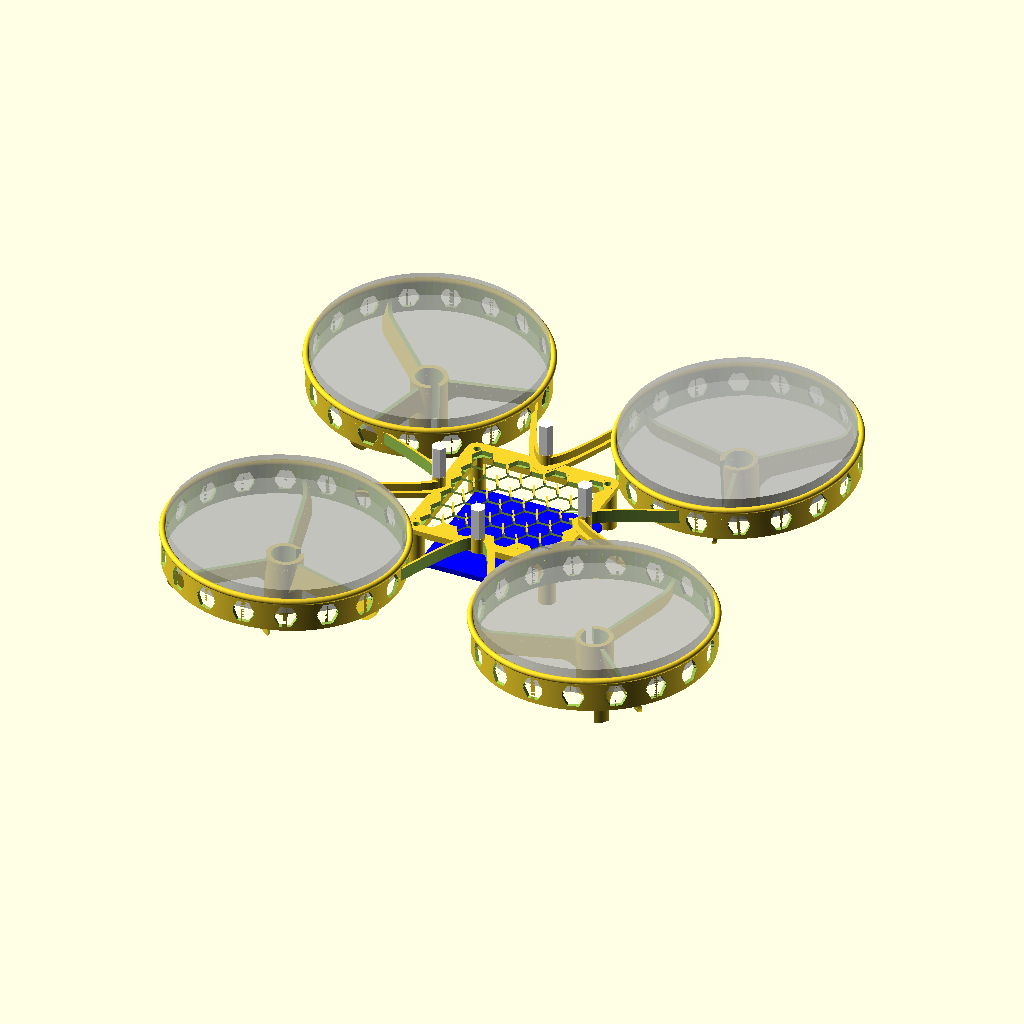
Cell 1: the model at its default parameters.
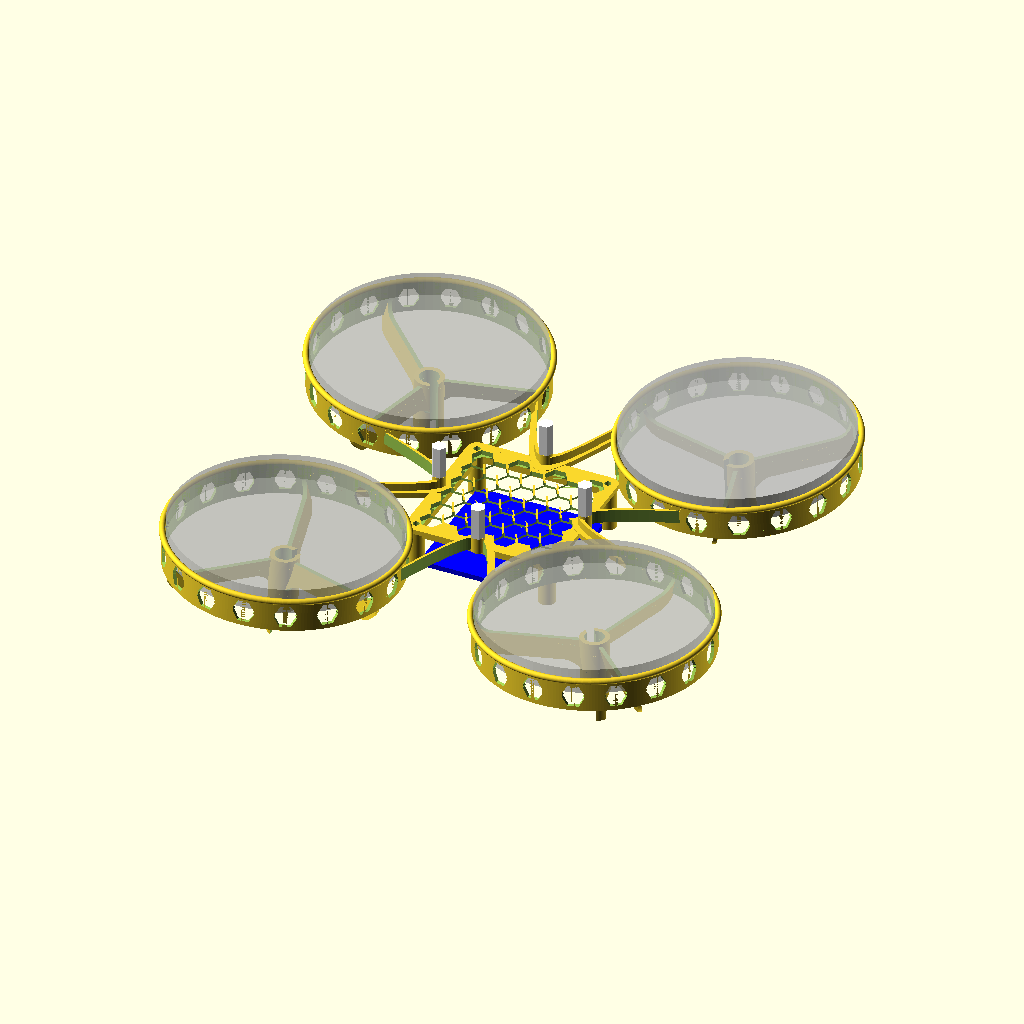
Cell 2 — Motor_Diameter set to 6, the other parameters unchanged.
The same orthographic view direction (rotation 55°, 0°, 25°; colour scheme Cornfield) for every cell, with the view re-fitted per cell, so scale and position can differ between cells.
OpenSCAD source file ST_Drone_FCU_F401-master/ST_Drone_FCU_F401-master/Frame 3D data/ST_drone_frame_v2_r7e.scad:
/* [Quadcopter Size] */

//The distance between the centres of right and left front motors
Width = 138.5 / 1.41;// 145 / 1.41

//The distance between the centres of front and back left motors
Length = Width;

//Flight Controller Width
FC_Width = 40;

//Flight Controller Length
FC_Length = 40;

//Joint bolt diameter
bolt_r = 2.1 / 2;

//The thickness of your quadcopter frame determines how strong it is, how flexible it is, how much it dampens vibration, etc.
Frame_Thickness = 1.5;

//Width of Frame Surfaces at narrowest point
Surface_Width = 1.9;

//base_Thickness= Frame_Thickness+.5;

/* [Motor Holders] */
//Actual motor diameter
Motor_Diameter = 8.2;// [6,7,8.5]

//Motor hole scaling.  Use this if your holes are the wrong size.  The frame is built with scaled_motor_diameter=Motor_Hole_Scaling*Motor_Diameter, so 1.0 is the no-change default.
Motor_Hole_Scaling = 1.0;

//Total motor cap height (extends above the frame)
Motor_Cap = 17;

//The thickness of the motor cap wall
Motor_Cap_Wall_Thickness = 1.45;

//The size of the side opening on the motor caps
Motor_Cap_Side_Opening =  2.5;

//This adds a slight bevel inside the motor cap so that you don't have to cut away any material to insert motors.
Motor_Cap_Inner_Bevel = 0;

//Actual rotor diameter
Rotor_Diameter = 69.5;//70+3.5;
Rotor_Diameter_h = 8;

// Roter Angle
roter_angle = -2.5;

//Total rotor guard height
Rotor_Gud_h = 7.5; //*1.5;

//The thickness of the rotor guard wall
Rotor_Gud_Wall_Thickness = .95;//1.0

//The thickness of your quadcopter frame determines how strong it is, how flexible it is, how much it dampens vibration, etc.
Rotor_Gud_Frame_Thickness = 1.65;

// Top-Buttom flame joint hight
Frame_Base_Hight = 10 + Frame_Thickness + 1.6;
//AB: Frame_Base_Hight = 15 + Frame_Thickness + 1.6;
Frame_Spacer_Hight = 10;
//Frame_Joint_Hight= Frame_Base_Hight + Frame_Spacer_Hight;

//Which parts do you want to show
Which_Parts= "print"; // ["frame":Whole_frame, "print":print_mode]
Guarde_mode= "mesh"; // ["mesh" or "nomesh"]

Resolution= 100; //[20,50,100]

//calculated variables
$fn=Resolution;
FC_Band=Surface_Width;

scaled_motor_diameter=Motor_Hole_Scaling*Motor_Diameter;
cap_wall_thickness=Motor_Cap_Wall_Thickness;
cap_wall_opening=Motor_Cap_Side_Opening;

Rotor_Frame_Thickness = 2.0;
Rotor_Frame_Num = 3;
Rotor_Frame_Angle = 15;
Rotor_Frame_r = 10;
Rotor_Frame_h_offset = -2.5;

Landing_leg_h = 7.5;

// main 
union()
{
    
    // External Motor and Propeller Guards 
    for(r=[0:180:360])
    {
        rotate([0,0,r])
        translate([Width/2,Length/2,-(Motor_Diameter/2+Motor_Cap_Wall_Thickness)*tan(roter_angle)+0.25]) //-.1])
        rotate([0,0,135])
        rotate([roter_angle,0,0])
        {
            roter_cw();
            %translate([0,0,Rotor_Diameter_h/2+3])cylinder(r=Rotor_Diameter/2,h=Rotor_Diameter_h, center=true);
        }
    }
    
    for(r=[90:180:270])
        {
        rotate([0,0,r])
        translate([Length/2,Width/2,-(Motor_Diameter/2+Motor_Cap_Wall_Thickness)*tan(roter_angle)+0.25])//AB:-.1])
        rotate([0,0,135])
        rotate([roter_angle,0,0])
        {
            roter_ccw();
            %translate([0,0,Rotor_Diameter_h/2+3])cylinder(r=Rotor_Diameter/2,h=Rotor_Diameter_h, center=true);
        }
    }
    
    
    difference()
    {
        union()
        {
            // Upper Part of Center
            guard_centre();
            // Below Part of Center
            //FCU_support();
            
            for(i=[0:360/2:360])
            {
                rotate(i)strut_up(x=Width/2,y=Length/2,apex=FC_Length/2-FC_Band,band=FC_Band,ir=Rotor_Diameter/2+Rotor_Gud_Wall_Thickness);
            }
            for(i=[0:360/2:360])
            {
                rotate(i+90)strut_up(x=Length/2,y=Width/2,apex=FC_Length/2-FC_Band,band=FC_Band,ir=Rotor_Diameter/2+Rotor_Gud_Wall_Thickness);
            }
            
        }
        // Holes on axes (center of Hyperb
        for(x=[-1:2:1])
        {
            for(y=[-1:2:1])
            {
                translate([Width/2*x,Length/2*y,0])
                rotate(atan2(-Width/2*x,Length/2*y)-180)
                rotate([roter_angle,0,0])
                rotor_gud_inner();
                
                translate([0,(FC_Length/2+bolt_r*3)*y,-Frame_Thickness/2])cylinder(r=bolt_r,h=Frame_Base_Hight*3,center=true);
            }
            translate([(FC_Width/2+bolt_r*3)*x,0,-Frame_Thickness/2])cylinder(r=bolt_r,h=Frame_Base_Hight*3,center=false);
        }
        
        translate([0,0,-.01])linear_extrude(height = Rotor_Gud_Frame_Thickness*2)panel_honeycomb([FC_Width*.85,FC_Length*.85],7,0,0); 
        /* AB old
        translate([0,0,-.01])linear_extrude(height = Rotor_Gud_Frame_Thickness*2)panel_honeycomb([FC_Width*.75,FC_Length*.75],6.75,1,0);
        */
        
    }
    
//    translate([0,0,Frame_Spacer_Hight+5])rotate([180,0,0])guard_mounter();
}

// sub component
module roter_cw()
{
    //AB:rotate([0,0,10])
    difference()
    {
        union()
        {
            translate([0,0,-(Motor_Cap+Frame_Thickness)])motor_cap_outer();
            if (Which_Parts == "print")
            {
                rotor_gud_frame(-Rotor_Frame_Angle);
            }
        }
        
        if (Which_Parts == "print")
        {
            translate([0,0,-(Motor_Cap+Frame_Thickness)])motor_cap_inner();
        }
        
    }
    
    difference()
    {
        translate([0,0,-Rotor_Frame_r/2-Rotor_Frame_h_offset])rotor_gud_outer(Rotor_Gud_h+Rotor_Frame_r/2+Rotor_Frame_h_offset,Rotor_Gud_Wall_Thickness);
        translate([0,0,-Rotor_Frame_r/2-Rotor_Frame_h_offset])rotor_gud_inner(Rotor_Gud_h+Rotor_Frame_r/2+Rotor_Frame_h_offset,Rotor_Gud_Wall_Thickness);
    }
    
}

module roter_ccw()
{
    
    difference(){
        union(){
            translate([0,0,-(Motor_Cap+Frame_Thickness)])motor_cap_outer();
            if (Which_Parts == "print"){
                rotor_gud_frame(Rotor_Frame_Angle);
            }
        }
        if (Which_Parts == "print"){
            translate([0,0,-(Motor_Cap+Frame_Thickness)])rotate()motor_cap_inner();
        }
    }
    
    difference(){
        translate([0,0,-Rotor_Frame_r/2-Rotor_Frame_h_offset])rotor_gud_outer(Rotor_Gud_h+Rotor_Frame_r/2+Rotor_Frame_h_offset,Rotor_Gud_Wall_Thickness);
        translate([0,0,-Rotor_Frame_r/2-Rotor_Frame_h_offset])rotor_gud_inner(Rotor_Gud_h+Rotor_Frame_r/2+Rotor_Frame_h_offset,Rotor_Gud_Wall_Thickness);
    }
}

module rotor_gud_frame(angle=Rotor_Frame_Angle){

    outer_r = Rotor_Diameter/2+Rotor_Gud_Wall_Thickness;
    rotor_gud_frame_upper_offset = -1;
    rotor_gud_frame_under_offset = 2.5;
    Rotor_Gud_Frame_Thickness = 1.25;
    
    intersection(){
        difference(){
            for (i=[1:Rotor_Frame_Num]){
                rotate([angle,0,i*360/Rotor_Frame_Num-90])translate([0,-Rotor_Gud_Frame_Thickness/2,-(Motor_Cap+Rotor_Frame_h_offset)])
                cube([outer_r,Rotor_Gud_Frame_Thickness,Motor_Cap+Rotor_Gud_h],center=false);
            }
            translate([0,0,-Motor_Cap-Rotor_Frame_h_offset+rotor_gud_frame_under_offset])
            rotate_extrude(convexity = 10, $fn = 100)hull()
            for(x=[0:1:1]){
                {
                    translate([Rotor_Diameter/2*x+scaled_motor_diameter/2+cap_wall_thickness+Rotor_Frame_r/2-.5, , 0])circle(r = Rotor_Frame_r/2, $fn = 100);
                }
            }
            translate([0,0,Rotor_Frame_r/2+rotor_gud_frame_upper_offset])hull()
            rotate_extrude(convexity = 10, $fn = 100)
            for(x=[0:1:1]){
                {
                    translate([outer_r-Rotor_Frame_r/2-Frame_Thickness/2, 0, 0])circle(r = Rotor_Frame_r/2, $fn = 100);
                }
            }
            translate([0,0,Rotor_Frame_r/2])cylinder(r=outer_r+.1,h=Rotor_Gud_h,center=false);
            translate([0,0,-(Motor_Cap+Frame_Thickness)])rotate([180,0,0])cylinder(r=Rotor_Diameter,h=Rotor_Gud_h,center=false);
        }
        union(){
            translate([0,0,-Motor_Cap+Rotor_Frame_r-Rotor_Frame_h_offset+rotor_gud_frame_under_offset])
            rotate_extrude(convexity = 5, $fn = 64)hull()
            for(y=[0:1:1]){
                {
                    translate([outer_r-Rotor_Frame_r/2, 0, 0])circle(r = Rotor_Frame_r/2, $fn = 100);
                }
            }
            translate([0,0,-Motor_Cap+Rotor_Frame_r-Rotor_Frame_h_offset+rotor_gud_frame_under_offset])cylinder(r=outer_r,h=Rotor_Gud_h*3,center=false);
            cylinder(r=outer_r-Rotor_Frame_r/2,h=Rotor_Gud_h*3,center=true);
        }
    }
}
module rotor_gud_outer(
     h=Rotor_Gud_h,
     cap_wall_thickness=Rotor_Gud_Wall_Thickness)
{
    //hexagons in guards
    hex_num = 18; //AB:50
    outer_height=h;
    hex_ring_mesh_R = outer_height; //AB:3.5
    outer_radius=Rotor_Diameter/2+Rotor_Gud_Wall_Thickness;
    
    
    difference()
    {
        translate([0,0,outer_height/2])
            cylinder(h=outer_height,r=outer_radius, center=true,$fn=256);
        if (Which_Parts == "print" && Guarde_mode == "mesh")
            {
            for (num=[0:outer_height/hex_ring_mesh_R]){
                for (i=[1:hex_num])
                {
//                    translate ([0,0,(outer_height/hex_ring_mesh_R)*num])rotate([0,0,i*360/hex_num])
//                        translate ([0,outer_radius,0])rotate([90,0,0])cylinder(r1=hex_ring_mesh_R/2,r2=0,h=Rotor_Gud_Wall_Thickness,$fn=6,center=false);
                    
                    translate ([0,0,(outer_height/hex_ring_mesh_R)*num+hex_ring_mesh_R/2-.75]) //AB:+hex_ring_mesh_R/8+.75])
                        rotate([0,0,i*360/hex_num+360/hex_num/2])
                        translate ([0,outer_radius,0])
                        rotate([90,0,0])
                        cylinder(r1=hex_ring_mesh_R/3,r2=0,h=outer_radius/2-.25,$fn=6,center=false);
                }
            }
        }
    }
    // Rotor Guard 
    //for(z=[-1:2:1])
    //{
    //  translate([0,0,outer_height/2*z+outer_height/2])
        translate([0,0,outer_height/2+outer_height/2])
        rotate_extrude(convexity = 10, $fn = 100)
        translate([outer_radius,0,0])
        circle(r=Rotor_Gud_Wall_Thickness);
    //}
}

module rotor_gud_inner(
     h=Rotor_Gud_h,
     cap_wall_thickness=Rotor_Gud_Wall_Thickness)
{
     inner_radius=Rotor_Diameter/2;
     inner_height=h;
	  union(){ 
	  translate([0,0,inner_height/2])
	       cylinder(h=inner_height+Frame_Thickness*3,r=inner_radius, center=true);
     }
}

module motor_cap_outer(
     h=Motor_Cap,
     inside_diameter=scaled_motor_diameter,
     cap_wall_thickness=cap_wall_thickness)
{
    cut_degree = 45;
    
     outer_radius=inside_diameter/2+cap_wall_thickness;
     outer_height=h+Frame_Thickness;
	       translate([0,0,outer_height/2])
	       cylinder(h=outer_height,r=outer_radius, center=true);
//    difference(){
     union()
     {
            translate([0,0,-1.5])
                    linear_extrude(height=1.5)
                    donutSlice(2.75,outer_radius,
                        270-cut_degree,270+cut_degree);
            translate([0,0,-Landing_leg_h])
                    linear_extrude(height=Landing_leg_h+.1)
                    donutSlice(scaled_motor_diameter/2,outer_radius,
                        270-cut_degree,270+cut_degree);
        }
//        for(r=[-1:2:1]){
//            hull()
//            for(z=[-1:2:1]){
//                translate([0,0,-Landing_leg_h/2*z-Landing_leg_h*.85])rotate([90,0,(85-cut_degree)*r])translate([2.25*r,0,0])
//                    cylinder(r=Landing_leg_h/2,h=outer_radius+100,center=true);
//            }
//        }
//    }
}

module motor_cap_inner(
     h=Motor_Cap,
     inside_diameter=scaled_motor_diameter,
     cap_wall_thickness=cap_wall_thickness,
     cap_wall_opening=cap_wall_opening)
{
    cut_degree = 45;
    
    inner_radius=inside_diameter/2;
    outer_radius=inside_diameter/2+cap_wall_thickness;
    inner_height=h;
    bevel_thickness=Motor_Cap_Inner_Bevel;
    
    union(){ 
        translate([0,0,inner_height/2+Frame_Thickness/2])
            cylinder(h=inner_height+Frame_Thickness+.1,r=inner_radius, center=true);
        translate([0,0,bevel_thickness/2])
            cylinder(h=bevel_thickness,r2=inner_radius,r1=inner_radius+bevel_thickness,center=true);
        translate([0,outer_radius,inner_height/2]) 
            cube([cap_wall_opening,2*outer_radius,inner_height+Frame_Thickness*3], center=true);
    }
    translate([0,0,-Landing_leg_h+Landing_leg_h/2])
            linear_extrude(height=Landing_leg_h/2+2.25/2)
            donutSlice(scaled_motor_diameter/2-.1,outer_radius+.1,
                cut_degree-70,255-cut_degree);
    for(r=[-1:2:1]){
        hull()
        for(z=[-1:2:1]){
            translate([0,0,-Landing_leg_h/2*z-Landing_leg_h*.85])rotate([90,0,(85-cut_degree)*r])translate([2.25*r,0,0])
                cylinder(r=Landing_leg_h/2,h=outer_radius+100,center=true);
        }
    }
}

module guard_centre(w=FC_Width,l=FC_Length,h=Frame_Thickness,band=FC_Band){

    d=sqrt(l*l+w*w);
    
    difference()
    {
        union()
        {
            translate([0,0,h/2])
            difference()
            {
                union()
                {
                    hull()for(x=[-1:2:1])
                    {
                        for(y=[-1:2:1])
                        {
                            translate([(w+bolt_r*1.41)/2*x,(l+bolt_r*1.41)/2*y,0])cylinder(r=bolt_r*3,h=h,center=true);
                        }
                    }
                    for(x=[-1:2:1])
                    {
                        for(y=[-1:2:1])
                        {
                            
                            translate([(w+bolt_r*1.41)/2*x,(l+bolt_r*1.41)/2*y,h/2])
                            {
                                rotate([180,0,0])cylinder(r=bolt_r*2.5,h=Frame_Base_Hight+h,center=false);
                            }
                            
                            // lateral beam
                            translate([0,(l+bolt_r*1.41)/2*y,-h*.75])
                            {
//                                difference(){
                                    cube([w,bolt_r*2,h*2.5],center=true);
//                                    cube([w-bolt_r*9,bolt_r*3,h*5],center=true);
//                                }
                            }
                            
                            translate([0,(l/2+bolt_r*3)*y,-h/2])
                            {
                                cylinder(r=bolt_r*2,h=5.0,center=false);
                                %translate([0,0,5])color("White")cylinder(r=4.6/2,h=Frame_Spacer_Hight,$fn=6);
                            }
                            
                        }
                        // lateral beam                        
                        translate([(w+bolt_r*1.41)/2*x,0,-h*.75])
                        {
//                            difference(){
                                cube([bolt_r*2,w,h*2.5],center=true);
//                                cube([bolt_r*3,w-bolt_r*9,h*5],center=true);
//                            }
                        }
                        
                        // Cylinder in center of Hyperbol on Frame
                        translate([(w/2+bolt_r*3)*x,0,-h/2])
                        {
                            cylinder(r=bolt_r*2,h=5.0,center=false);
                             %translate([0,0,5])color("White")cylinder(r=4.6/2,h=Frame_Spacer_Hight,$fn=6);
                        }
                        
                        
                    }
                }
                // notch in the four angles
                //translate([0,0,-Frame_Base_Hight-h+1.5])cube([FC_Width+.25,FC_Length+.25,1.35],center=true);
                translate([0,0,-Frame_Base_Hight-h+1.5])cube([FC_Width+.25,FC_Length+.25,1.6],center=true);
                %translate([0,0,-Frame_Base_Hight-h+1.5-.15])color("Blue")cube([FC_Width+.25,FC_Length+.25,1.6],center=true);
                
            }
        }
        
        // Holes of 4 external long-distancers
        for(x=[-1:2:1])
        {
            for(y=[-1:2:1])
            {
                translate([(w+bolt_r*1.41)/2*x,(l+bolt_r*1.41)/2*y,-.1])cylinder(r=bolt_r,h=Frame_Base_Hight*3,center=true);
//                translate([0,(l/2+bolt_r*3)*y,-h/2])cylinder(r=bolt_r,h=Frame_Base_Hight*3,center=true);
            }
//            translate([(w/2+bolt_r*3)*x,0,-h/2])cylinder(r=bolt_r,h=Frame_Base_Hight*3,center=false);
        }
        
     }
}

module FCU_support(w=FC_Width,l=FC_Length,h=Frame_Thickness,band=FC_Band)
{
    
    difference()
    {
        union()
        {
            translate([0,0,h/2-Frame_Base_Hight-h-.5])
            difference()
            {
                union()
                {
                    intersection()
                    {
                        union()
                        {
                            translate([0,0,146])rotate([90,0,45]){
                                difference(){
                                cylinder(r=150,h=h*1.25,center=true);
                                translate([0,h,0])cylinder(r=150,h=h*3,center=true);
                                }
                            }
                            translate([0,0,146])rotate([90,0,-45]){
                                difference(){
                                    cylinder(r=150,h=h*1.25,center=true);
                                    translate([0,h,0])cylinder(r=150,h=h*3,center=true);
                                }
                            }
                        }
                        translate([0,0,0])cube([FC_Width+.25,FC_Length+.25,10],center=true);
                    }
                    for(x=[-1:2:1]){
                        for(y=[-1:2:1]){
                            translate([(w+bolt_r*1.41)/2*x,(l+bolt_r*1.41)/2*y,h/2]){
                                rotate([180,0,0])cylinder(r=bolt_r*2.5,h=h+1,center=false);
                            }
                            // beam
                            translate([0,(l+bolt_r*1.41)/2*y,-h*.4]){
                                cube([w,bolt_r*2,h*1.5],center=true);
                            }
                        }
                        // beam
                        translate([(w+bolt_r*1.41)/2*x,0,-h*.4]){
                            cube([bolt_r*2,w,h*1.5],center=true);
                        }
                    }
                }
            }
        }
        for(x=[-1:2:1]){
            for(y=[-1:2:1]){
                translate([(w+bolt_r*1.41)/2*x,(l+bolt_r*1.41)/2*y,-.1])cylinder(r=bolt_r+.25,h=Frame_Base_Hight*3,center=true);
            }
        }
    } 
}

module guard_mounter(){
    // Guard Mounter
    guard_mount_shaft_r = 2.0;
    cut_degree = 30;
    mount_shaft_h = -6.5;
    mount_shaft_l = 40;
    
        w=FC_Width;
        l=FC_Length;
        h=Frame_Thickness;
    union(){
        difference(){
            union(){
                for(x=[-1:2:1]){
                    for(y=[-1:2:1]){
                        hull(){
                            translate([(w*.8)/2*x,(l*.8)/2*y,-h/2+mount_shaft_h/2])
                                cylinder(r=bolt_r*1.25,h=1.5,center=true);
                            translate([(w/2+bolt_r*3)*x,0,0])
                                rotate([180,0,0])cylinder(r=bolt_r*2,h=2,center=false);
                        }
                        hull(){
                            translate([(w*.8)/2*x,(l*.8)/2*y,-h/2+mount_shaft_h/2])
                                cylinder(r=bolt_r*1.25,h=1.5,center=true);
                            translate([0,(l/2+bolt_r*3)*y,0])
                                rotate([180,0,0])cylinder(r=bolt_r*2.,h=2,center=false);
                        }
                        hull(){
                            translate([(w*.8)/2*x,(l*.8)/2*y,-h/2+mount_shaft_h/2])
                                cylinder(r=bolt_r*1.25,h=1.5,center=true);
                        translate([(w/3)*x,0,mount_shaft_h])
                            rotate([0,90,0])cylinder(r=guard_mount_shaft_r/2+.9,h=2,center=true);
                        }
                        hull(){
                            translate([(w*.8)/2*x,(l*.8)/2*y,-h/2+mount_shaft_h/2])
                                cylinder(r=bolt_r*1.25,h=1.5,center=true);
                            translate([0,(l/3)*y,mount_shaft_h])
                                rotate([90,0,0])cylinder(r=guard_mount_shaft_r/2+.9,h=2,center=true);
                        }
                    }
                }
            }
            for(x=[-1:2:1]){
                for(y=[-1:2:1]){
                        translate([(w/2+bolt_r*3)*x,0,-2])rotate([180,0,0]){
                            cylinder(r=bolt_r*2.3,h=2,center=false);
                            cylinder(r=bolt_r,h=10,center=true);
                        }
                        translate([0,(l/2+bolt_r*3)*y,-2])rotate([180,0,0]){
                            cylinder(r=bolt_r*2.3,h=2,center=false);
                            cylinder(r=bolt_r,h=10,center=true);
                        }
                }
            }
            for(z=[0:90:360]){
                rotate([0,90,z])translate([-mount_shaft_h,0,0])
                cylinder(r=guard_mount_shaft_r/2+.91,h=mount_shaft_l/2,center=false);
            }
            
        }
        difference()
        {
            union()
            {
                for(z=[90:180:270])
                {
                    rotate([0,90,z])translate([-mount_shaft_h,0,0])
                    linear_extrude(height=mount_shaft_l/2)
                    donutSlice(guard_mount_shaft_r/2,guard_mount_shaft_r/2+.9,
                        0+cut_degree/2,360-cut_degree/2);
                }
            }
            rotate([0,90,180])translate([-mount_shaft_h,0,0])
            cylinder(r=guard_mount_shaft_r/2+.91,h=mount_shaft_l/2,center=true);
        }
        for(z=[0:180:360])
        { 
            rotate([0,90,z])translate([-mount_shaft_h,0,0])
            linear_extrude(height=mount_shaft_l/2)
            donutSlice(guard_mount_shaft_r/2,guard_mount_shaft_r/2+1,
                0+cut_degree/2,360-cut_degree/2);
        }
    }
}

// sub module
module strut(x=Width/2,y=Length/2,apex=FC_Length/2-FC_Band,band=FC_Band,ir=scaled_motor_diameter/2+cap_wall_thickness){

     r=ir-band;
     //This hyperbola meets the motor at the outside at point (x0,y0).
     //Let the motor mount have radius r and be centered at (x,y),
     //then (y0-y)/(x0-x)= -(x/y) and (x0-x)^2+(y0-y)^2=r^2.
     //The solution for y0 and x0 are as follows:
     x0 = -y*r/sqrt(x*x+y*y)+x;
     y0 = x*r/sqrt(x*x+y*y)+y;
     aa=apex*x0/sqrt(y0*y0-apex*apex);
     
     //Here we use the same hyperbola, translated vertically by v, so
     //that the width of the struts are FC_Band where they meet the
     //motors.
     theta=atan2(y,x);
     deltaX=-band*cos(theta);
     deltaY=band*sin(theta);

     ix0 = x0+deltaX;
     iy0 = y0+deltaY;
     v=iy0-apex*sqrt(1+ix0*ix0/(aa*aa));
    
     intersection(){
          difference(){
               linear_extrude(height=Frame_Thickness,convexity=10)hyperbola(a=aa,b=apex,h=max(Width,Length)*5);	       
               scale([1,1,1.1])translate([0,0,-0.1])linear_extrude(height=Frame_Thickness,convexity=10)hyperbola(a=aa,b=apex,v=v,h=max(Width,Length)*5);
          }
          translate([0,0,Frame_Thickness/2])
               cube([2*x+ir,2*y+ir,Frame_Thickness],center=true);
     }
}
module strut_up(x=Width/2,y=Length/2,apex=FC_Length/2-FC_Band,band=FC_Band,ir=scaled_motor_diameter/2+cap_wall_thickness){

     r=ir-band;
     //This hyperbola meets the motor at the outside at point (x0,y0).
     //Let the motor mount have radius r and be centered at (x,y),
     //then (y0-y)/(x0-x)= -(x/y) and (x0-x)^2+(y0-y)^2=r^2.
     //The solution for y0 and x0 are as follows:
     x0 = -y*r/sqrt(x*x+y*y)+x;
     y0 = x*r/sqrt(x*x+y*y)+y;
     aa=apex*x0/sqrt(y0*y0-apex*apex);
     
     //Here we use the same hyperbola, translated vertically by v, so
     //that the width of the struts are FC_Band where they meet the
     //motors.
     theta=atan2(y,x);
     deltaX=-band*cos(theta);
     deltaY=band*sin(theta);

     ix0 = x0+deltaX;
     iy0 = y0+deltaY;
     v=iy0-apex*sqrt(1+ix0*ix0/(aa*aa));
    
     intersection(){
          difference(){
               union(){
                    linear_extrude(height=Rotor_Gud_Frame_Thickness,convexity=10)hyperbola(a=aa,b=apex,h=max(Width,Length));	  
                    translate([0,0,0])linear_extrude(height=Rotor_Gud_Frame_Thickness*2.5,convexity=10)
                        hyperbola(a=aa+Rotor_Gud_Frame_Thickness/2,b=apex+Rotor_Gud_Frame_Thickness*2,h=max(Width,Length));  
               }   
               scale([1,1,1.1])translate([0,0,-0.1])linear_extrude(height=Rotor_Gud_Frame_Thickness*3,convexity=10)
                    hyperbola(a=aa,b=apex,v=v,h=max(Width,Length)*5);
          }
          translate([0,0,Rotor_Gud_Frame_Thickness/2])
               cube([2*x+ir,2*y+ir,Rotor_Gud_Frame_Thickness*5],center=true);
     }
}
module hyperbola(a=1,b=1,v=0,h=500){
    
    translate([0,v,0])scale([a,b,1])
        projection(cut=true)
        translate([0,0,1])
        rotate([-90,0,0])
        cylinder(h=h/35,r1=0,r2=h/35);
}
module panel_honeycomb( arrDim=[100,50], thickness=5, d_off=0, center=true )
{
  d = thickness;
  thickness = thickness/3;

    for( off=[[0,0],[(d/2)+thickness,(d/3)+(thickness/2)]] )
    {
      xoff = off[0];
      yoff = off[1];
    
      //echo("yoff=", yoff);
      
      for( y=[0 : d : arrDim[1]/2] )
      {
        {
          for( x=[0 : d+thickness+thickness : arrDim[0]/2] )
          {
            {
              translate([x+xoff,y+yoff,0]) circle(d=d-d_off, $fn=6,center=true);
              translate([-(x+xoff),y+yoff,0]) circle(d=d-d_off, $fn=6,center=true);
            }
          }
    
          for( x=[0 : d+thickness+thickness : arrDim[0]/2] )
          {
            {
              translate([x+xoff,-(y+yoff),0]) circle(d=d-d_off, $fn=6,center=true);
              translate([-(x+xoff),-(y+yoff),0]) circle(d=d-d_off, $fn=6,center=true);
            }
          }
        }
      }
    }
}
module donutSlice(innerSize,outerSize, start_angle, end_angle) 
{   
    difference()
    {
        pieSlice(outerSize, start_angle, end_angle);
        if(len(innerSize) > 1) ellipse(innerSize[0]*2,innerSize[1]*2); //(innerSize, start_angle-1, end_angle+1);
        else circle(innerSize);
    }
}
module pieSlice(size, start_angle, end_angle) //size in radius(es)
{	
    rx = ((len(size) > 1)? size[0] : size);
    ry = ((len(size) > 1)? size[1] : size);
    trx = rx* sqrt(2) + 1;
    try = ry* sqrt(2) + 1;
    a0 = (4 * start_angle + 0 * end_angle) / 4;
    a1 = (3 * start_angle + 1 * end_angle) / 4;
    a2 = (2 * start_angle + 2 * end_angle) / 4;
    a3 = (1 * start_angle + 3 * end_angle) / 4;
    a4 = (0 * start_angle + 4 * end_angle) / 4;
    if(end_angle > start_angle)
        intersection() {
		if(len(size) > 1)
        	ellipse(rx*2,ry*2);
		else
			circle(rx);
        polygon([
            [0,0],
            [trx * cos(a0), try * sin(a0)],
            [trx * cos(a1), try * sin(a1)],
            [trx * cos(a2), try * sin(a2)],
            [trx * cos(a3), try * sin(a3)],
            [trx * cos(a4), try * sin(a4)],
            [0,0]
       ]);
    }
}
module ellipse(width, height) {
  scale([1, height/width, 1]) circle(r=width/2);
}
Customizer parameters (derived from the source; name, type, default, range or options):
FC_Width: number, default 40
FC_Length: number, default 40
Frame_Thickness: number, default 1.5
Surface_Width: number, default 1.9
Motor_Diameter: number, default 8.2, options 6, 7, 8.5
Motor_Hole_Scaling: number, default 1
Motor_Cap: number, default 17
Motor_Cap_Wall_Thickness: number, default 1.45
Motor_Cap_Side_Opening: number, default 2.5
Motor_Cap_Inner_Bevel: number, default 0
Rotor_Diameter: number, default 69.5
Rotor_Diameter_h: number, default 8
roter_angle: number, default -2.5
Rotor_Gud_h: number, default 7.5
Rotor_Gud_Wall_Thickness: number, default 0.95
Rotor_Gud_Frame_Thickness: number, default 1.65
Frame_Spacer_Hight: number, default 10
Which_Parts: string, default "print"
Guarde_mode: string, default "mesh"
Resolution: number, default 100, options 20, 50, 100
Rotor_Frame_Thickness: number, default 2
Rotor_Frame_Num: number, default 3
Rotor_Frame_Angle: number, default 15
Rotor_Frame_r: number, default 10
Rotor_Frame_h_offset: number, default -2.5
Landing_leg_h: number, default 7.5
